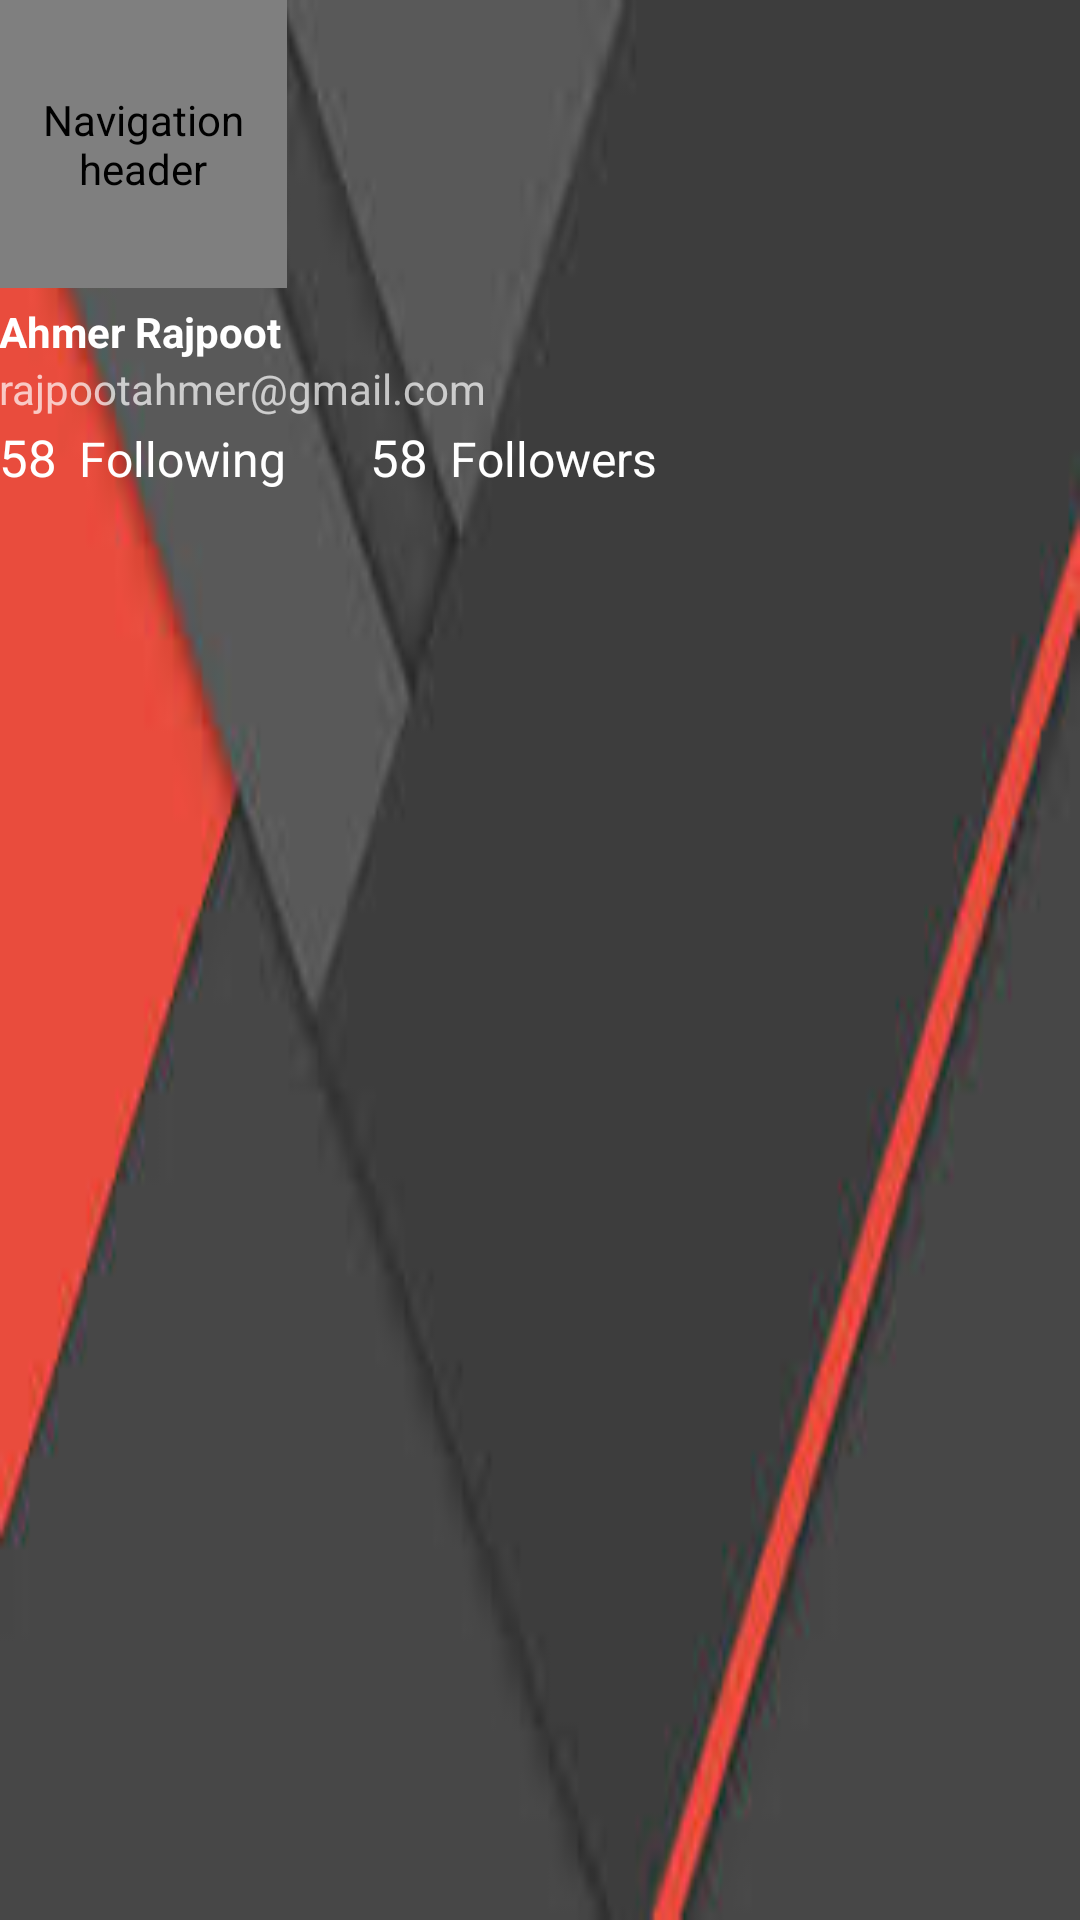

Android layout source for this screen:
<!-- AndroidManifest.xml: application theme Theme.NavigationViews -->
<!-- res/layout/nav_header_main.xml -->
<?xml version="1.0" encoding="utf-8"?>
<LinearLayout xmlns:android="http://schemas.android.com/apk/res/android"
    xmlns:tools="http://schemas.android.com/tools"
    android:layout_width="match_parent"
    android:layout_height="wrap_content"
    xmlns:app="http://schemas.android.com/apk/res-auto"
    android:background="@drawable/img_2"
    android:gravity="bottom"
    android:orientation="vertical"
    android:paddingLeft="@dimen/activity_horizontal_margin"
    android:paddingTop="@dimen/activity_vertical_margin"
    android:paddingRight="@dimen/activity_horizontal_margin"
    android:paddingBottom="@dimen/activity_vertical_margin"
    android:theme="@style/ThemeOverlay.AppCompat.Dark">

    <de.hdodenhof.circleimageview.CircleImageView
        android:id="@+id/profileImage"
        android:layout_width="96dp"
        android:layout_height="96dp"
        android:layout_marginBottom="3dp"
        android:background="@drawable/cornershape"
        android:contentDescription="@string/nav_header_desc"
        app:civ_border_width="2dp"
        app:civ_border_color="#FF000000"
        android:src="@drawable/pic3"
        tools:ignore="ImageContrastCheck" />


    <TextView
        android:layout_width="match_parent"
        android:layout_height="wrap_content"
        android:id="@+id/nametext"
        android:paddingTop="2dp"
        android:textStyle="bold"
        android:text="Ahmer Rajpoot"
        android:textAppearance="@style/TextAppearance.AppCompat.Body1"
        tools:ignore="HardcodedText" />

    <TextView
        android:id="@+id/mailtext"
        android:layout_width="wrap_content"
        android:layout_height="wrap_content"
        android:text="rajpootahmer@gmail.com"
        tools:ignore="HardcodedText,TextContrastCheck" />

    <LinearLayout
        android:layout_width="wrap_content"
        android:layout_height="wrap_content"
        android:layout_weight="1"
        android:orientation="horizontal"
        tools:ignore="InefficientWeight">


        <TextView
            android:id="@+id/followingNo."
            android:layout_width="wrap_content"
            android:layout_height="30dp"
            android:layout_weight="1"
            android:text="58 "
            android:textColor="@color/white"
            android:textSize="17sp"
            tools:ignore="HardcodedText,NestedWeights,TextSizeCheck,VisualLintBounds" />

        <TextView
            android:id="@+id/followingText"
            android:layout_width="wrap_content"
            android:layout_height="30dp"
            android:layout_weight="1"
            android:padding="3dp"
            android:text="Following"
            android:textColor="@color/white"
            android:textSize="16sp"
            tools:ignore="HardcodedText,TextSizeCheck" />

        <Space
            android:layout_width="25dp"
            android:layout_height="wrap_content"/>

        <TextView
            android:id="@+id/followerNo."
            android:layout_width="wrap_content"
            android:layout_height="30dp"
            android:layout_weight="1"
            android:text="58 "
            android:textColor="@color/white"
            android:textSize="17sp"
            tools:ignore="HardcodedText,TextSizeCheck,VisualLintBounds" />

        <TextView
            android:id="@+id/followerText"
            android:layout_width="wrap_content"
            android:layout_height="30dp"
            android:layout_weight="1"
            android:padding="3dp"
            android:text="Followers"
            android:textColor="@color/white"
            android:textSize="16sp"
            tools:ignore="HardcodedText,TextSizeCheck" />


    </LinearLayout>

</LinearLayout>
<!-- resources referenced by this layout -->
<resources>
  <!-- drawable cornershape (drawable) -->
  <?xml version="1.0" encoding="utf-8"?>
  <shape xmlns:android="http://schemas.android.com/apk/res/android">
  
      <corners android:radius="30sp"/>
      <solid android:color="@android:color/holo_orange_dark"/>
      <stroke android:color="#000000"
          android:width="5dp"
          android:dashWidth="5dp">
      </stroke>
  
  </shape>
  <!-- drawable img_2: png bitmap (drawable, 20052 bytes) -->
  <string name="nav_header_desc">Navigation header</string>
  <style name="Theme.NavigationViews" parent="Theme.MaterialComponents.DayNight.DarkActionBar">
          
          <item name="colorPrimary">@color/purple_500</item>
          <item name="colorPrimaryVariant">@color/purple_700</item>
          <item name="colorOnPrimary">@color/white</item>
          
          <item name="colorSecondary">@color/teal_200</item>
          <item name="colorSecondaryVariant">@color/teal_700</item>
          <item name="colorOnSecondary">@color/black</item>
          
          <item name="android:statusBarColor">?attr/colorPrimaryVariant</item>
          
      </style>
  <!-- not gathered from this repository: default colours our renderer supplied (Android Studio template values) -->
  <color name="purple_500">#FF6200EE</color>
  <color name="purple_700">#FF3700B3</color>
  <color name="teal_200">#FF03DAC5</color>
  <color name="teal_700">#FF018786</color>
  <color name="black">#FF000000</color>
  <color name="white">#FFFFFFFF</color>
</resources>
